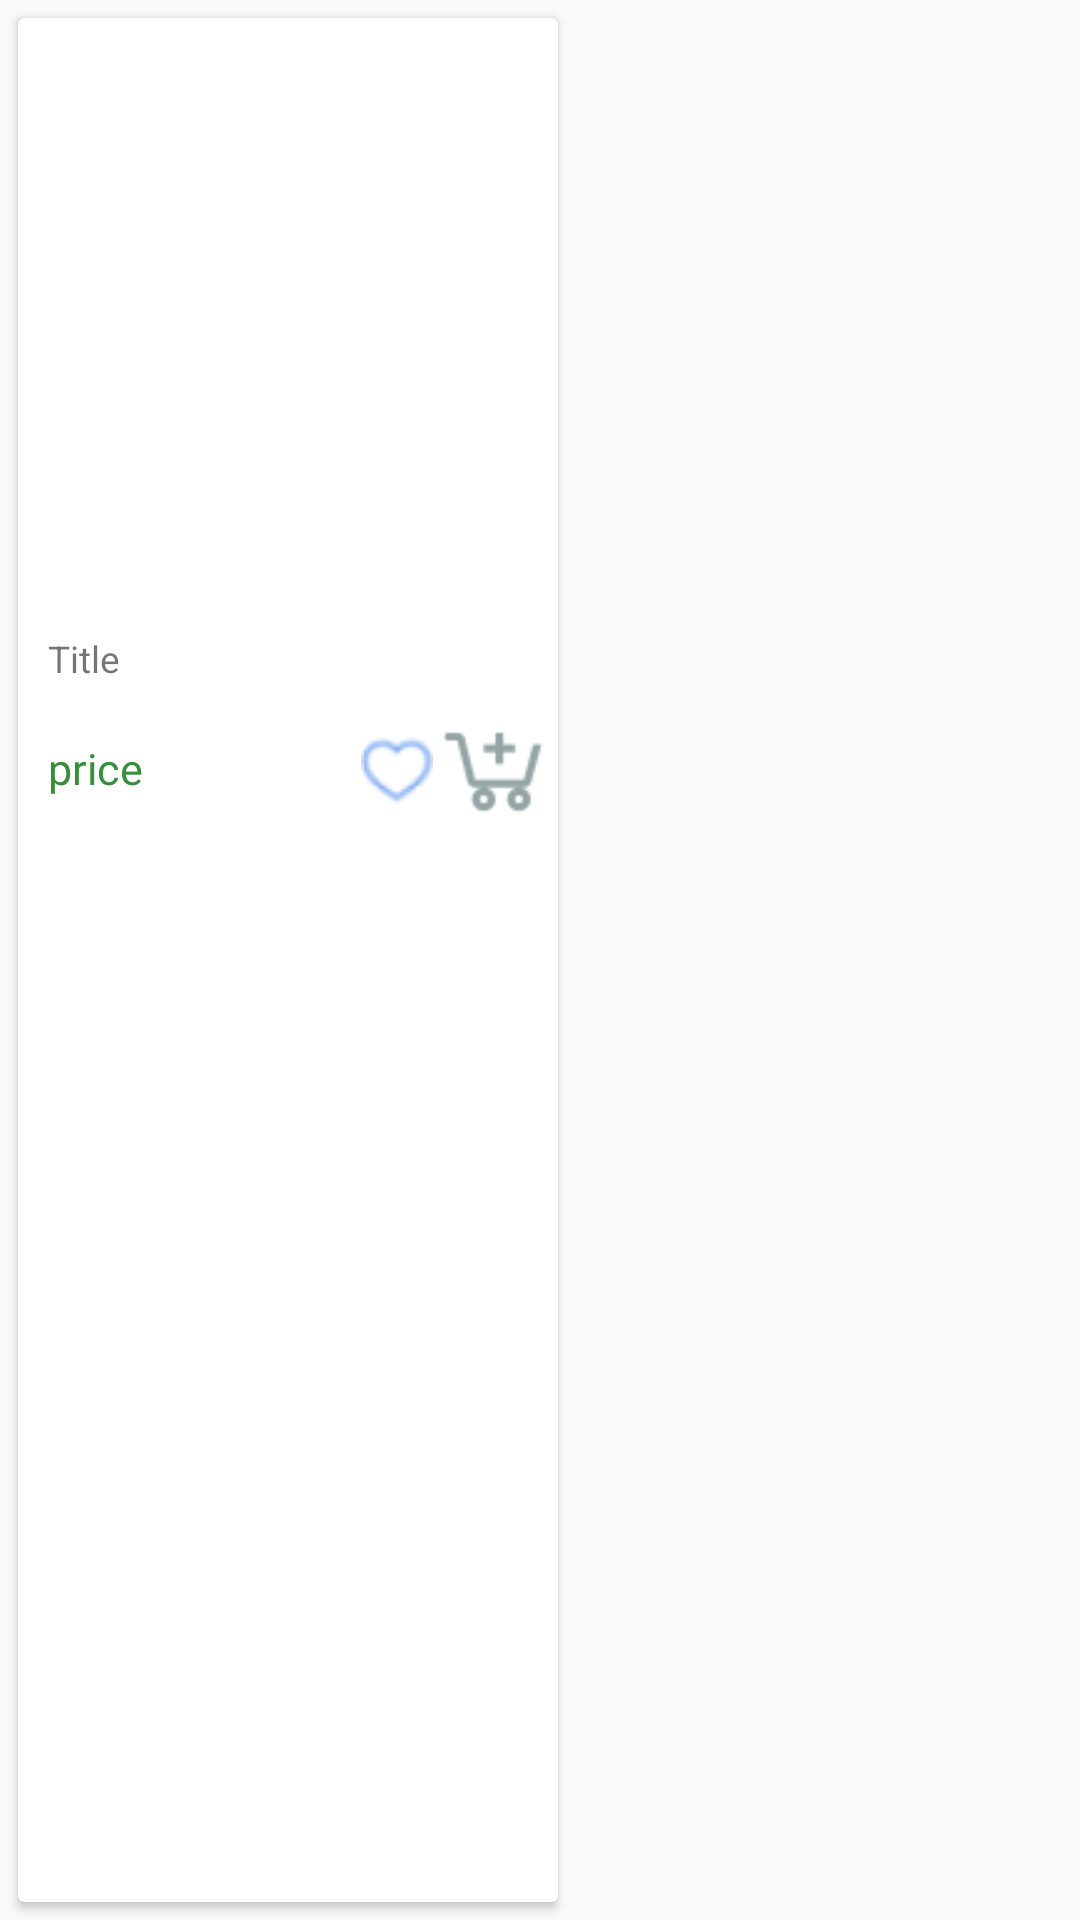

Write the Android layout XML for this screen, with the resource values it uses.
<!-- AndroidManifest.xml: application theme AppTheme -->
<!-- res/layout/model_view_all.xml -->
<?xml version="1.0" encoding="utf-8"?>
<LinearLayout xmlns:android="http://schemas.android.com/apk/res/android"
    android:orientation="vertical"
    android:layout_width="match_parent"
    android:layout_height="wrap_content">

    <android.support.v7.widget.CardView
        android:layout_width="wrap_content"
        android:layout_height="match_parent"
        android:layout_margin="6dp"
        android:id="@+id/cv_view_all"
        >
        <LinearLayout
            android:layout_width="match_parent"
            android:layout_height="wrap_content"
            android:orientation="vertical"
           >

            <RelativeLayout
                android:layout_width="wrap_content"
                android:layout_height="wrap_content">
        <ImageView
            android:layout_width="160dp"
            android:layout_height="180dp"
            android:id="@+id/image_view_all"
            android:layout_margin="10dp"/>


            </RelativeLayout>
            <TextView
                android:layout_width="match_parent"
                android:layout_height="wrap_content"
                android:id="@+id/title_view_all"
                android:textSize="6pt"
                android:layout_marginTop="5dp"
                android:text="Title"
                android:layout_marginBottom="3dp"
                android:layout_marginLeft="10dp"
                android:layout_marginRight="10dp"
                />
        <LinearLayout
            android:layout_width="match_parent"
            android:layout_height="wrap_content"
            android:orientation="horizontal">


            <TextView
                android:layout_width="match_parent"
                android:layout_height="wrap_content"
                android:text="price"
                android:layout_weight="1"
                android:id="@+id/price_view_all"
                android:layout_marginLeft="10dp"
                android:textColor="#388e3c"
                android:layout_gravity="center"
                android:layout_marginRight="10dp"
                android:textSize="7pt"
                />
            <ImageView
                android:layout_width="wrap_content"
                android:layout_height="wrap_content"
                android:id="@+id/wish_view_all"
                android:layout_gravity="center"
                android:gravity="center"
                android:src="@drawable/view_all_wish_add"
                android:layout_alignTop="@+id/image_view_all"
                android:layout_alignRight="@+id/image_view_all"
                android:layout_alignEnd="@+id/image_view_all" />

            <ImageView
                android:layout_width="wrap_content"
                android:id="@+id/wish_view_all_added"
                android:layout_height="wrap_content"
                android:layout_gravity="center"
                android:gravity="center"
                android:src="@drawable/view_all_wish_succesful"
                android:layout_alignTop="@+id/image_view_all"
                android:layout_alignRight="@+id/image_view_all"
                android:layout_alignEnd="@+id/image_view_all"
                android:visibility="gone"/>

            <ImageView
                android:layout_width="match_parent"
                android:layout_height="wrap_content"
                android:src="@drawable/cart"
                android:id="@+id/cart_view_all"
                android:layout_weight="2.1"/>
        </LinearLayout>
        </LinearLayout>
    </android.support.v7.widget.CardView>
</LinearLayout>
<!-- resources referenced by this layout -->
<resources>
  <!-- drawable cart: png bitmap (drawable, 585 bytes) -->
  <!-- drawable view_all_wish_add: png bitmap (drawable, 1085 bytes) -->
  <!-- drawable view_all_wish_succesful: png bitmap (drawable, 675 bytes) -->
  <style name="AppTheme" parent="Theme.AppCompat.Light.DarkActionBar">
          
          <item name="colorPrimary">@color/colorPrimary</item>
          <item name="colorPrimaryDark">@color/colorPrimaryDark</item>
          <item name="colorAccent">@color/colorAccent</item>
      </style>
  <color name="colorPrimary">#2874f0</color>
  <color name="colorPrimaryDark">#2871e9</color>
  <color name="colorAccent">#FFffff</color>
</resources>
